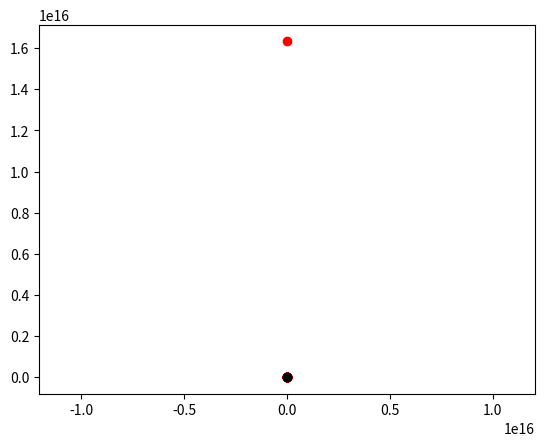

Write Python code to recreate this figure.
import numpy as np
import json
import matplotlib.pyplot as plt

class wave:
    """A class which can be used to determine a nozzle geometry

    Parameters
    ----------
    input_vars : string or dict , optional
        Must be a .json file or python dictionary of the format

    Raises
    ------
    TypeError
        If the input_vars type is not a dictionary or the file path to 
        a .json file
    """

    
    def __init__(self,input_vars={}):

        # # get info or raise error
        # self._get_input_vars(input_vars)

        # retrieve info
        self._retrieve_info()

        # propogate
        self._propogate()

        # plot
        self.plot()


    def _get_input_vars(self,input_vars):
        # get info or raise error

        # determine if the input_vars is a file or a dictionary
        if isinstance(input_vars,dict):
            self.input_dict = input_vars
        
        # json file
        elif isinstance(input_vars,str) and input_vars.split(".")[-1] =="json":
            self.input_dict = self._get_json(input_vars)

        # raise error
        else:
            raise TypeError("input_vars must be json file path, or " + \
                "dictionary, not {0}".format(input_vars_type))
    

    def _get_json(self,file_path):
        # import json file from file path
        json_string = open(file_path).read()

        # save to vals dictionary
        input_dict = json.loads(json_string)
        
        return input_dict


    def _retrieve_info(self):
        """A function which retrieves the information and stores it globally.
        """
        
        # store variables from file input dictionary

        # create vars


        # define variables
        self.speed = 0.3 # m/s
        self.timestep = 1.0 # s
        self.step = self.speed * self.timestep
        self.t_final = 5.0

        self.size = 10

        self.start_point = np.array([1.0,1.0])

        self.shape = np.array([ [0.0,0.0],
                                [2.0,0.0],
                                [2.0,2.0],
                                [0.0,2.0],
                                [0.0,0.0]])
        
        # determine shape normals
        self.normals = np.array([   [ 0.0,-1.0, 0.0],
                                    [ 1.0, 0.0, 0.0],
                                    [ 0.0, 1.0, 0.0],
                                    [-1.0, 0.0, 0.0]])
        
        # determine C values
        self.normals[:,2] = self.normals[:,0] * self.shape[:-1,0] + \
        self.normals[:,1] * self.shape[:-1,1]


    def _to_impact(self,particle,direc):
        """Method which
        """
        # flip and negate
        direction = 1. * np.flip(direc)
        direction[1] *= -1.0

        # calculate C value
        C = np.sum( direction * particle )

        # run through each "line" and determine whether it crosses
        segment = []
        crossings = []
        for i in range(self.normals.shape[0]):

            # calculate determinant
            det = direction[0]*self.normals[i,1] - \
                self.normals[i,0]*direction[1]
            if det != 0.0:
                x = (self.normals[i,1]*C - direction[1]*self.normals[i,2])/det
                y = (direction[0]*self.normals[i,2] - self.normals[i,0]*C)/det

                n = (x - particle[0]) / direction[0]
                print(det,particle,direction,self.normals[i],n)
                if n >= 0.0:
                    segment.append(i)
                    crossings.append(np.array([x,y]))
        
        # determine closest crossing
        crossings = np.array(crossings)
        dists = ((crossings[:,0]-particle[0])**2. + \
            (crossings[:,1]-particle[1])**2. )**0.5
        index = np.argwhere(dists == np.min(dists))[0,0]

        
        # determine correct crossings (in direction)
        for i in range(len(crossings)):
            plt.plot(crossings[i][0],crossings[i][1],"ro")
        
        plt.plot(crossings[index][0],crossings[index][1],"ko")


        # find segemnt which will hit
        # find lengths ti ll hit
        # subtract 1 each iteration
        # change direction, determine new point



    def _propogate(self):
        """Method which propogates the wave
        """

        # determine number of time steps
        self.n_steps = int(self.t_final / self.timestep)

        # initialize wave array
        wave = np.zeros((self.n_steps,self.size,2))

        # create initial droplet
        t = np.linspace(0.0,0.75 * np.pi,num=self.size)
        wave[0,:,0] = self.step / 100. * np.cos(t) + self.start_point[0]
        wave[0,:,1] = self.step / 100. * np.sin(t) + self.start_point[1]

        # define vector array
        # where col 0 = dx, col 1 = dy
        self.dir = np.zeros((self.size,2))
        self.dir[:,0] = np.cos(t)
        self.dir[:,1] = np.sin(t)

        # run through each point, determine intersecting segment and num hits
        for i in range(self.size):
            self._to_impact(wave[0,i],self.dir[i])

        # run through each time step and determine new wave location
        for i in range(1,self.n_steps):

            # determine new wave location
            wave[i] = wave[i-1] + self.step * self.dir


        # make wave global
        self.wave = wave


    def plot(self):
        """Method
        """

        # plot wave propogation
        plt.plot(self.shape[:,0],self.shape[:,1],"k")

        # plot each wave propogation
        for i in range(self.n_steps):
            plt.plot(self.wave[i,:,0],self.wave[i,:,1],"b")
        
        # show plot
        plt.axis("equal")
        plt.show()




waver = wave()
